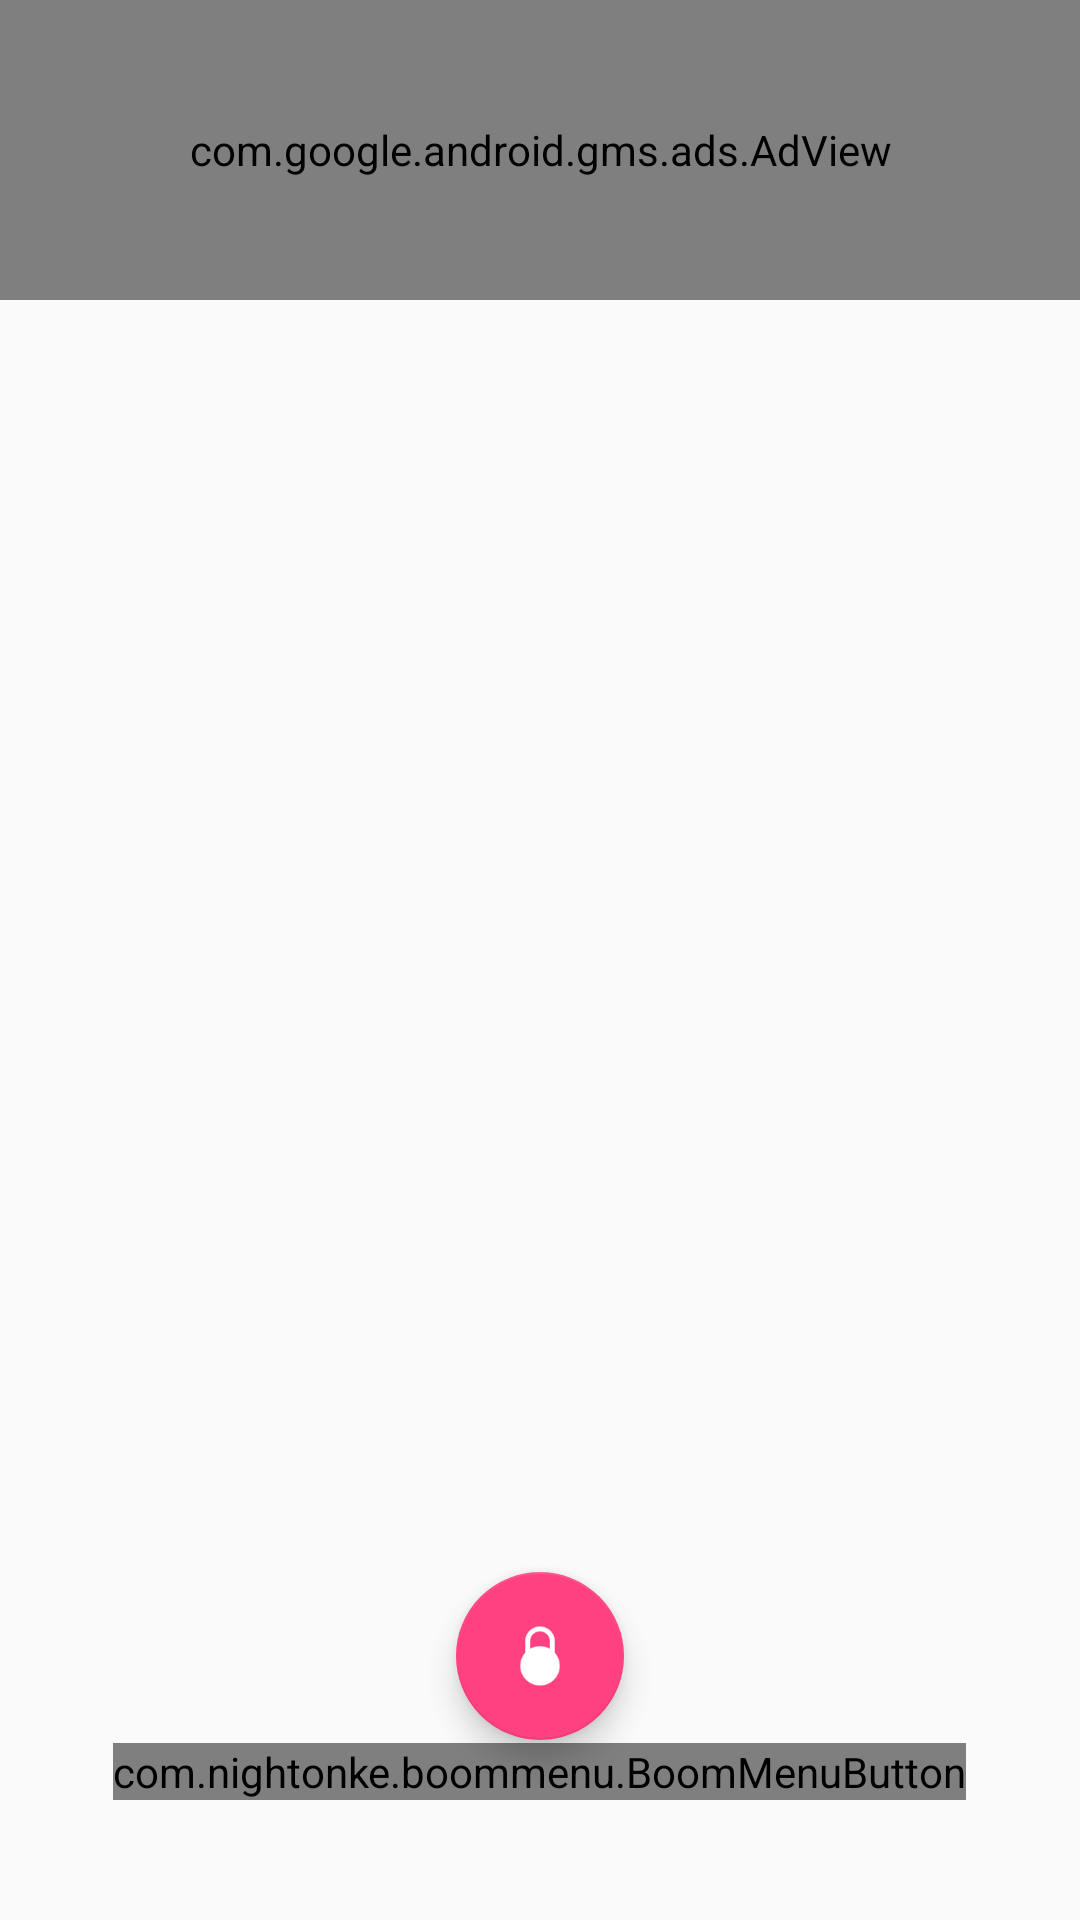

This screen was rendered from an Android layout file. Write that file and the resources it references.
<!-- AndroidManifest.xml: application theme FullScreenTheme -->
<!-- res/layout/activity_launcher.xml -->
<?xml version="1.0" encoding="utf-8"?>
<RelativeLayout xmlns:android="http://schemas.android.com/apk/res/android"
    xmlns:tools="http://schemas.android.com/tools"
    xmlns:app="http://schemas.android.com/apk/res-auto"
    xmlns:ads="http://schemas.android.com/apk/res-auto"
    android:id="@+id/activity_launcher"
    android:layout_width="match_parent"
    android:layout_height="match_parent"
    tools:context="com.hawila.hawila.Launcher">
    <com.google.android.gms.ads.AdView
        android:id="@+id/adView"
        android:layout_width="match_parent"
        android:layout_height="100dp"
        android:layout_centerHorizontal="true"
        android:layout_alignParentTop="true"
        ads:adSize="BANNER"
        ads:adUnitId="adID"
        />
    <android.support.v4.view.ViewPager
        android:id="@+id/view_pager"
        android:layout_width="match_parent"
        android:layout_height="match_parent"
        />
    <android.support.design.widget.FloatingActionButton
        android:layout_width="wrap_content"
        android:layout_height="wrap_content"
        android:layout_centerHorizontal="true"
        android:layout_alignParentBottom="true"
        android:layout_marginBottom="60dp"
        android:src="@drawable/login"
        android:background="@color/primary_darker"
        android:id="@+id/login_but"
        />
    <com.nightonke.boommenu.BoomMenuButton
        android:id="@+id/home_menu"
        android:layout_width="wrap_content"
        android:layout_height="wrap_content"
        android:layout_centerHorizontal="true"
        android:layout_alignParentBottom="true"
        android:layout_marginBottom="40dp"
        app:bmb_normalColor="@android:color/holo_blue_bright"
        app:bmb_highlightedColor="@android:color/holo_blue_dark"
        />
    <com.nightonke.boommenu.BoomMenuButton
        android:id="@+id/home_admin"
        android:layout_width="wrap_content"
        android:layout_height="wrap_content"
        android:layout_centerHorizontal="true"
        android:layout_alignParentBottom="true"
        android:layout_marginBottom="40dp"
        app:bmb_normalColor="@android:color/holo_blue_bright"
        app:bmb_highlightedColor="@android:color/holo_blue_dark"
        />
    <LinearLayout
        android:id="@+id/layoutDots"
        android:layout_width="match_parent"
        android:layout_height="30dp"
        android:layout_alignParentBottom="true"
        android:layout_marginBottom="30dp"
        android:gravity="center"
        android:orientation="horizontal"/>
</RelativeLayout>
<!-- resources referenced by this layout -->
<resources>
  <color name="primary_darker">#CC1D1D</color>
  <!-- drawable login: png bitmap (drawable, 15969 bytes) -->
  <style name="FullScreenTheme" parent="AppTheme">
          <item name="android:windowTranslucentNavigation">true</item>
          <item name="android:windowTranslucentStatus">true</item>
      </style>
  <style name="AppTheme" parent="Theme.AppCompat.Light.NoActionBar">
          
          <item name="colorPrimary">@color/colorPrimary</item>
          <item name="colorPrimaryDark">@color/colorPrimaryDark</item>
          <item name="colorAccent">@color/colorAccent</item>
      </style>
  <color name="colorPrimary">#3F51B5</color>
  <color name="colorPrimaryDark">#303F9F</color>
  <color name="colorAccent">#FF4081</color>
</resources>
